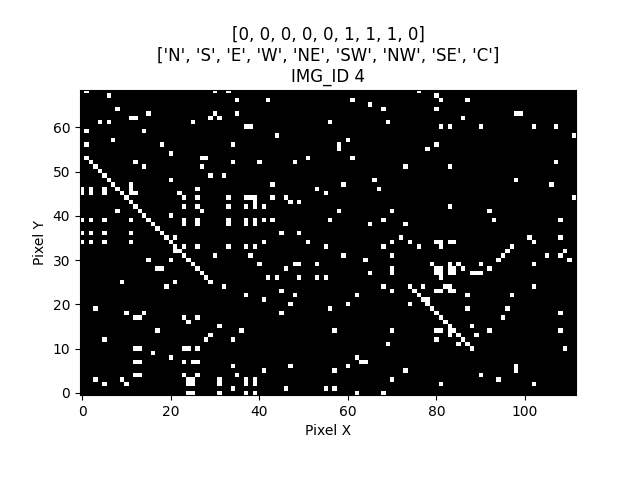

The table this chart was drawn from, first rows:
IMG_ID, PIXEL_X, PIXEL_Y, PIXEL_COLOR
4, 0, 0, 0
4, 1, 0, 0
4, 2, 0, 0
4, 3, 0, 0
4, 4, 0, 0
4, 5, 0, 0
4, 6, 0, 0
4, 7, 0, 0
4, 8, 0, 0
4, 9, 0, 0
4, 10, 0, 0
4, 11, 0, 0
4, 12, 0, 0
4, 13, 0, 0
4, 14, 0, 0
4, 15, 0, 0
4, 16, 0, 0
4, 17, 0, 0
4, 18, 0, 0
4, 19, 0, 0
4, 20, 0, 0
4, 21, 0, 0
4, 22, 0, 0
4, 23, 0, 0
4, 24, 0, 1
4, 25, 0, 1
4, 26, 0, 0
4, 27, 0, 0
4, 28, 0, 0
4, 29, 0, 0
4, 30, 0, 0
4, 31, 0, 1
4, 32, 0, 0
4, 33, 0, 0
4, 34, 0, 0
4, 35, 0, 0
4, 36, 0, 0
4, 37, 0, 1
4, 38, 0, 0
4, 39, 0, 1
4, 40, 0, 0
4, 41, 0, 0
4, 42, 0, 0
4, 43, 0, 0
4, 44, 0, 0
4, 45, 0, 0
4, 46, 0, 0
4, 47, 0, 0
4, 48, 0, 0
4, 49, 0, 0
4, 50, 0, 0
4, 51, 0, 0
4, 52, 0, 0
4, 53, 0, 0
4, 54, 0, 0
4, 55, 0, 0
4, 56, 0, 0
4, 57, 0, 0
4, 58, 0, 0
4, 59, 0, 0
... 7,668 more rows
